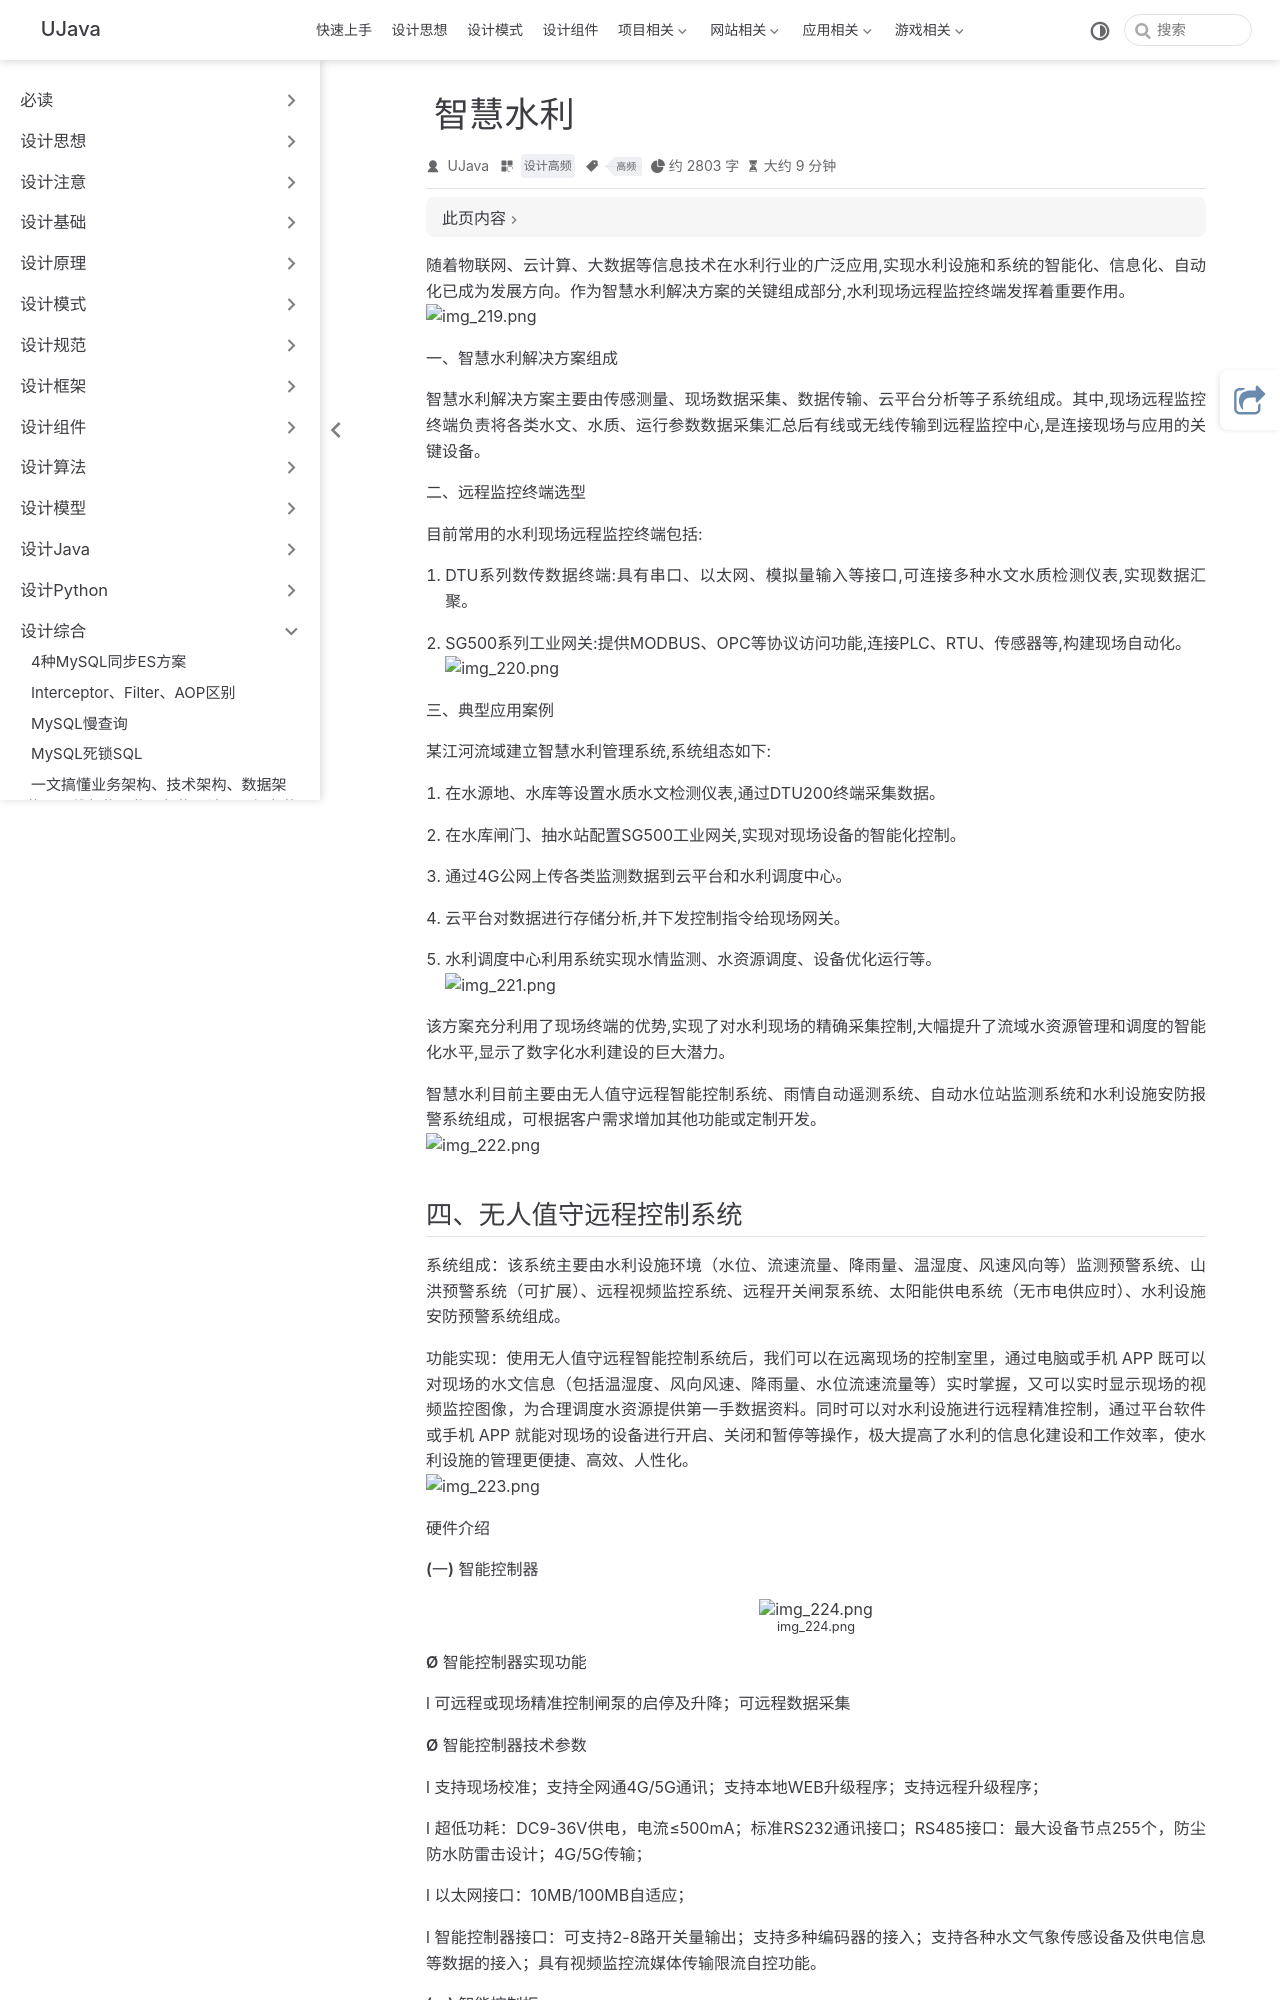

repository: yangchunjian/ujava · page: synthesis/smartwater.html · generator: jekyll

---
title: 智慧水利
icon: laptop-code
category:
  - 设计高频
tag:
  - 高频

---
随着物联网、云计算、大数据等信息技术在水利行业的广泛应用,实现水利设施和系统的智能化、信息化、自动化已成为发展方向。作为智慧水利解决方案的关键组成部分,水利现场远程监控终端发挥着重要作用。
![img_219.png](img_219.png)

**一、智慧水利解决方案组成**

智慧水利解决方案主要由传感测量、现场数据采集、数据传输、云平台分析等子系统组成。其中,现场远程监控终端负责将各类水文、水质、运行参数数据采集汇总后有线或无线传输到远程监控中心,是连接现场与应用的关键设备。

**二、远程监控终端选型**

目前常用的水利现场远程监控终端包括:

1. DTU系列数传数据终端:具有串口、以太网、模拟量输入等接口,可连接多种水文水质检测仪表,实现数据汇聚。

2. SG500系列工业网关:提供MODBUS、OPC等协议访问功能,连接PLC、RTU、传感器等,构建现场自动化。
![img_220.png](img_220.png)


**三、典型应用案例**

某江河流域建立智慧水利管理系统,系统组态如下:

1. 在水源地、水库等设置水质水文检测仪表,通过DTU200终端采集数据。

2. 在水库闸门、抽水站配置SG500工业网关,实现对现场设备的智能化控制。

3. 通过4G公网上传各类监测数据到云平台和水利调度中心。

4. 云平台对数据进行存储分析,并下发控制指令给现场网关。

5. 水利调度中心利用系统实现水情监测、水资源调度、设备优化运行等。
![img_221.png](img_221.png)

该方案充分利用了现场终端的优势,实现了对水利现场的精确采集控制,大幅提升了流域水资源管理和调度的智能化水平,显示了数字化水利建设的巨大潜力。

智慧水利目前主要由无人值守远程智能控制系统、雨情自动遥测系统、自动水位站监测系统和水利设施安防报警系统组成，可根据客户需求增加其他功能或定制开发。
![img_222.png](img_222.png)
